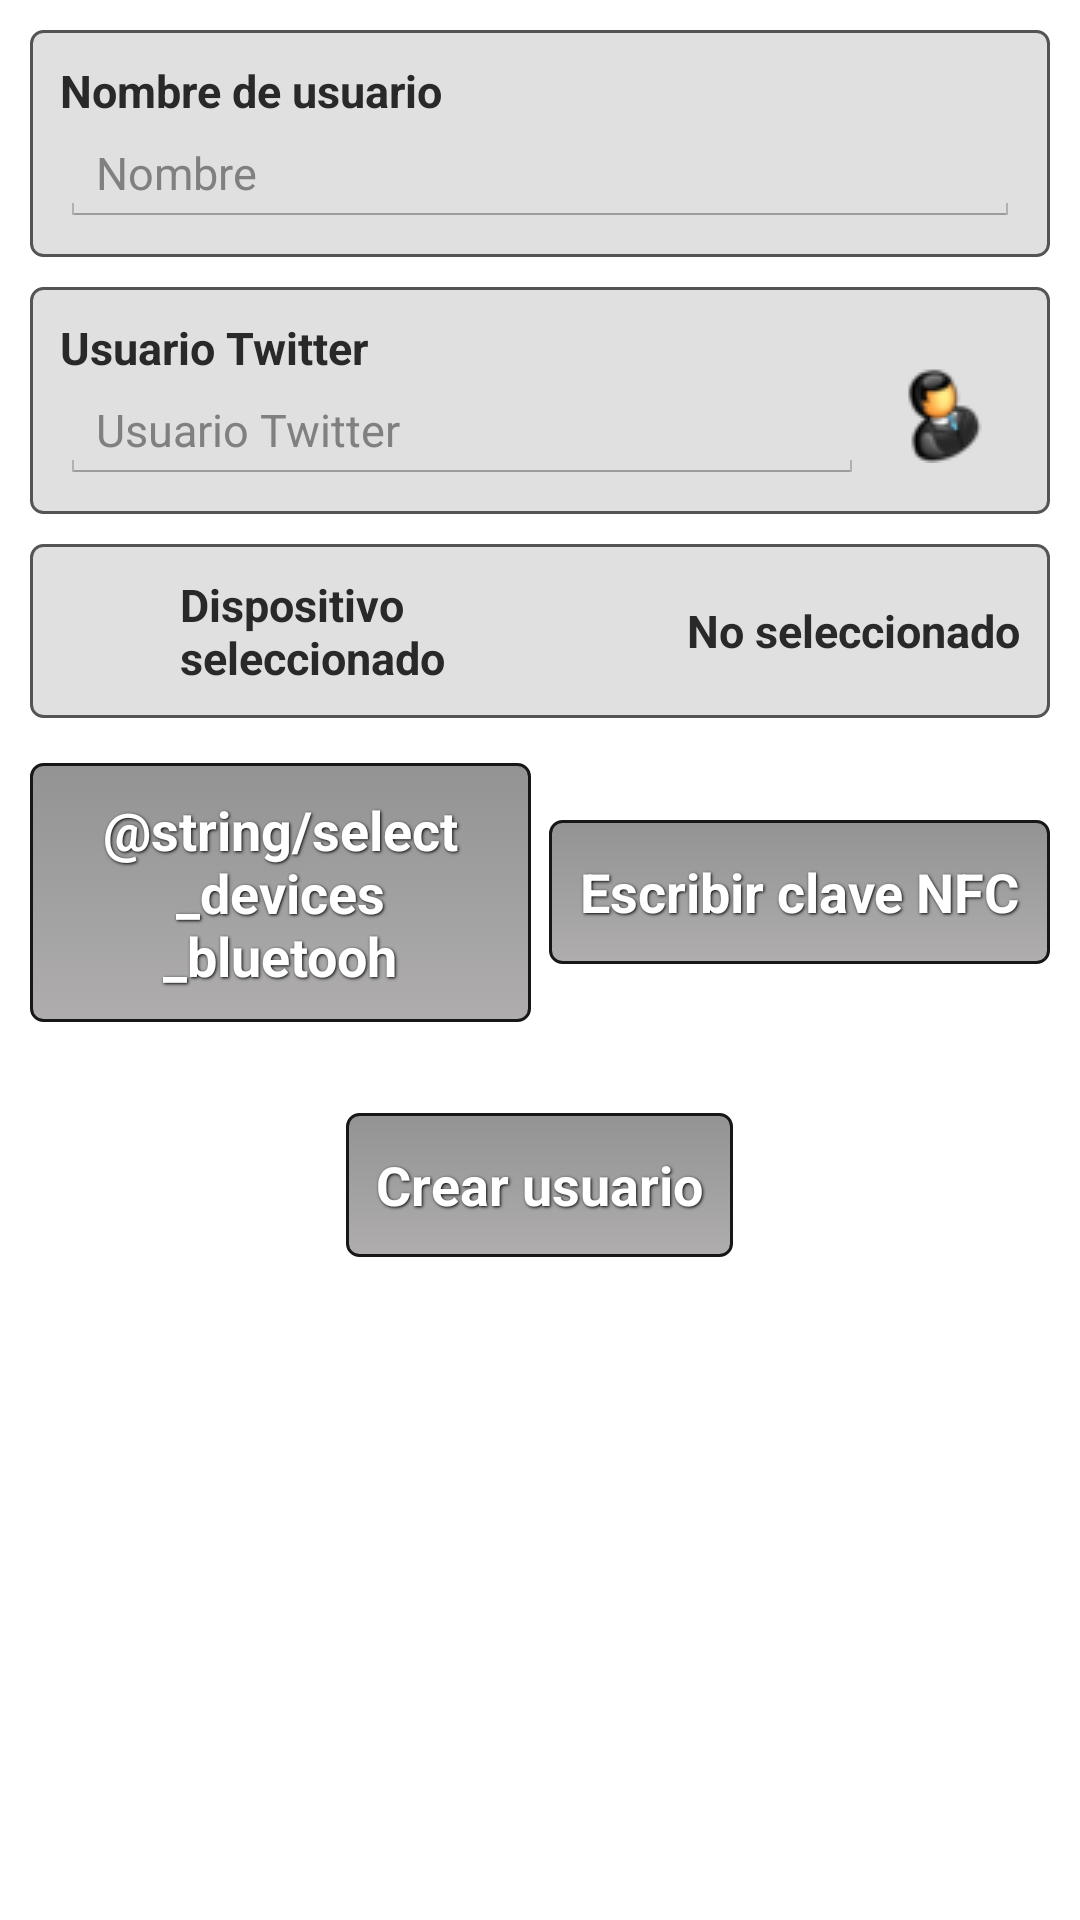

This screen was rendered from an Android layout file. Write that file and the resources it references.
<!-- AndroidManifest.xml: activity theme ThemeHoloActivity -->
<!-- res/layout/activity_createuser.xml -->
<?xml version="1.0" encoding="utf-8"?>
<LinearLayout
  android:id="@+id/parentLayout"
  xmlns:android="http://schemas.android.com/apk/res/android"
  android:layout_width="fill_parent"
  android:layout_height="fill_parent"
  android:orientation="vertical"
  android:baselineAligned="false">
		
    	<ScrollView 
    	 	android:layout_width="fill_parent"
    	 	android:layout_height="wrap_content"
    	 	android:orientation="horizontal" 
	    	android:layout_margin="10dp">
    		
    		<LinearLayout 
	    	 	android:layout_width="fill_parent"
	    	 	android:layout_height="wrap_content"
	    	 	android:orientation="vertical">
    		
		    	    <LinearLayout 
			    	 	android:layout_width="fill_parent"
			    	 	android:layout_height="wrap_content"
		    	 		android:orientation="vertical"
		    	 		android:background="@drawable/grey_textview_background">
		    	 		
		    	    	<TextView 
				    	 	android:layout_width="fill_parent"
				    	 	android:layout_height="wrap_content"
				    	 	android:text="@string/name_user"
				    	 	android:textStyle="bold"	    	 	
				    	 	android:textSize="15sp"
							android:textColor="@color/greyText"
				    	    />
		    	    	<EditText
		    	    	    android:id="@+id/nameUserEditText"
				    	 	android:layout_width="fill_parent"
				    	 	android:layout_height="wrap_content"
				    	 	android:textSize="15dp"
				    	 	android:maxLines="1"
				    	 	android:hint="@string/name_user_hint"
				    	 	android:singleLine="true"
				    	 	android:nextFocusDown="@+id/surnameUserEditText"
				    	    />
		    	    	
		    		</LinearLayout>
		    		
		    		<LinearLayout 
			    	 	android:layout_width="fill_parent"
			    	 	android:layout_height="wrap_content"
			    	 	android:orientation="horizontal"
		    	 		android:layout_marginTop="10dp"
		    	 		android:background="@drawable/grey_textview_background">
		    	    	
		    		    <LinearLayout 
				    	 	android:layout_width="fill_parent"
				    	 	android:layout_height="wrap_content"
				    	 	android:orientation="vertical" 
				    	 	android:layout_gravity="center"
				    	 	android:layout_weight="1">
		    		    
				    	    	<TextView 
						    	 	android:layout_width="fill_parent"
						    	 	android:layout_height="wrap_content"
						    	 	android:text="@string/twitter_user"
						    	 	android:textStyle="bold"
						    	 	android:textSize="15sp"
						    	 	android:textColor="@color/greyText"
						    	    />
				    	    	<EditText
				    	    	    android:id="@+id/twitterUserEditText"
						    	 	android:layout_width="fill_parent"
						    	 	android:layout_height="wrap_content"
						    	 	android:textSize="15dp"
						    	 	android:singleLine="true"
						    	 	android:maxLines="1"
						    	 	android:hint="@string/twitter_user_hint"
						    	 	android:nextFocusDown="@+id/createButton"
						    	 	android:imeOptions="actionDone"
						    	    />
		    	  		
		    	  		</LinearLayout>
		    	    	    	    
			    		<LinearLayout 
				    	 	android:layout_width="wrap_content"
				    	 	android:layout_height="wrap_content"
				    	 	android:orientation="vertical" 
				    	 	android:layout_gravity="center" 
				    	 	android:gravity="center" 
				    	 	android:layout_marginLeft="10dp" 
				    	 	android:layout_marginRight="10dp" 
				    	 	android:layout_marginTop="5dp">
			    	  	
				    		    <ImageView 
									android:id="@+id/userTwitterImageView"
				    		       	android:layout_width="fill_parent"
					    	 		android:layout_height="fill_parent"
					    	 		android:background="@drawable/twitter_user_small"
					    	 		android:layout_gravity="center"/>
			    		    
			    	  	</LinearLayout>
		    	    	
		    		</LinearLayout>
					
					<LinearLayout
						android:id="@+id/selectDeviceLinearLayout"
			    	 	android:layout_width="fill_parent"
			    	 	android:layout_height="wrap_content"
		    	 		android:orientation="horizontal"
		    	 		android:layout_marginTop="10dp"
		    	 		android:layout_marginBottom="10dp"
		    	 		android:background="@drawable/grey_textview_background">
		    	 		
					    <ImageView 
					        android:src="@drawable/bluetooth"
					        android:layout_width="30dp"
					        android:layout_height="30dp"
					        android:layout_gravity="center"
					        android:layout_marginRight="10dp"/>
					    
		    	    	<TextView 
				    	 	android:layout_width="0dp"
				    	 	android:layout_height="wrap_content"
				    	 	android:layout_weight="1"
				    	 	android:text="@string/device_select_user"
				    	 	android:textStyle="bold"	    	 	
				    	 	android:textSize="15sp"
							android:textColor="@color/greyText"
							android:layout_gravity="center_vertical"
				    	    />
		    	    	
		    	    	<TextView
		    	    	    android:id="@+id/userDeviceName"
				    	 	android:layout_width="0dp"
				    	 	android:layout_height="wrap_content"
							android:layout_weight="1"
				    	 	android:textStyle="bold"	    	 	
				    	 	android:textSize="15sp"
							android:textColor="@color/greyText"
							android:text="@string/nothing"
							android:layout_gravity="center_vertical"
							android:gravity="right"
				    	    />
		    	    	
		    		</LinearLayout>
		    		
		    		<LinearLayout 
			    	 	android:layout_width="fill_parent"
			    	 	android:layout_height="wrap_content"
			    	 	android:orientation="horizontal"
			    	 	android:gravity="center"
			    	 	android:layout_marginTop="5dp">
    		
						     <Button 
						 		android:id="@+id/updateListDevicesButton"
						        android:layout_width="0dp"
						        android:layout_height="wrap_content"
						  		android:layout_weight="1"
						        android:text="@string/select_devices_bluetooh"
						        android:layout_marginRight="3dp"
						        android:background="@drawable/grey_button"
	    	    				style="@style/ButtonText"
						        />
						     
						     <Button 
						 		android:id="@+id/writeKeyNFCButton"
						        android:layout_width="0dp"
						        android:layout_height="wrap_content"
								android:layout_weight="1"
						        android:text="@string/write_key_nfc"
						        android:layout_marginLeft="3dp"
						        android:background="@drawable/grey_button"
	    	    				style="@style/ButtonText"
						        />
		    
					</LinearLayout>
		    		
    		</LinearLayout>
    	     
    	</ScrollView>
    	
		<LinearLayout 
    	 	android:layout_width="fill_parent"
    	 	android:layout_height="0dp"
    	 	android:orientation="vertical" 
    	 	android:layout_weight="35">
    		
	    	<TextView
	    	  	android:id="@+id/devicesTextView"
	    	 	android:layout_width="fill_parent"
	    	 	android:layout_height="wrap_content"
	    	 	android:textStyle="bold"
	    	 	android:textSize="15sp" 
	    	 	android:layout_marginRight="10dp" 
	    	 	android:layout_marginLeft="10dp"
	    	 	android:textColor="@color/greyText"/>
	    	
			<LinearLayout 
	    	 	android:layout_width="fill_parent"
	    	 	android:layout_height="wrap_content"
	    	 	android:orientation="vertical"
	    	 	android:gravity="center">
	    		
			    <Button 
			 		android:id="@+id/createButton"
			        android:layout_width="wrap_content"
			        android:layout_height="wrap_content"
			        android:text="@string/create_user"
			        android:layout_marginBottom="10dp"
			        android:background="@drawable/grey_button"
	    	    	style="@style/ButtonText"/>
			    
			</LinearLayout>
		</LinearLayout>
</LinearLayout>
<!-- resources referenced by this layout -->
<resources>
  <color name="greyText">#FF292929</color>
  <!-- drawable grey_button (drawable) -->
  <?xml version="1.0" encoding="utf-8"?>
  <selector xmlns:android="http://schemas.android.com/apk/res/android">
      <item android:state_pressed="true" >
          <shape>
              <solid
                  android:color="#939393" />
              <stroke
                  android:width="1dp"
                  android:color="#171717" />
              <corners
                  android:radius="3dp" />
              <padding
                  android:left="10dp"
                  android:top="10dp"
                  android:right="10dp"
                  android:bottom="10dp" />
          </shape>
      </item>
      <item>
          <shape>
              <gradient
                  android:startColor="#939393"
                  android:endColor="#AFADAD"
                  android:angle="270" />
              <stroke
                  android:width="1dp"
                  android:color="#171717" />
              <corners
                  android:radius="4dp" />
              <padding
                  android:left="10dp"
                  android:top="10dp"
                  android:right="10dp"
                  android:bottom="10dp" />
          </shape>
      </item>
  </selector>
  <!-- drawable grey_textview_background (drawable) -->
  <?xml version="1.0" encoding="utf-8"?>
  <selector xmlns:android="http://schemas.android.com/apk/res/android">
      <item>
          <shape>
              <solid
                  android:color="@color/greyBrackground"/>
              <stroke
                  android:width="1dp"
                  android:color="#545454" />
              <corners
                  android:radius="4dp" />
              <padding
                  android:left="10dp"
                  android:top="10dp"
                  android:right="10dp"
                  android:bottom="10dp" />
          </shape>
      </item>
  </selector>
  <!-- drawable twitter_user_small: png bitmap (drawable, 2111 bytes) -->
  <string name="create_user">Crear usuario</string>
  <string name="device_select_user">Dispositivo seleccionado</string>
  <string name="name_user">Nombre de usuario</string>
  <string name="name_user_hint">Nombre</string>
  <string name="nothing">No seleccionado</string>
  <string name="twitter_user">Usuario Twitter</string>
  <string name="twitter_user_hint">Usuario Twitter</string>
  <string name="write_key_nfc">Escribir clave NFC</string>
  <style name="ButtonText">
  	    <item name="android:layout_width">fill_parent</item>
  	    <item name="android:layout_height">wrap_content</item>
  	    <item name="android:textColor">#ffffff</item>
  	    <item name="android:gravity">center</item>
  	    <item name="android:textSize">18dp</item>
  	    <item name="android:textStyle">bold</item>
  	    <item name="android:shadowColor">#000000</item>
  	    <item name="android:shadowDx">1</item>
  	    <item name="android:shadowDy">1</item>
  	    <item name="android:shadowRadius">2</item>
  	</style>
  <style name="ThemeHoloActivity" parent="@android:style/Theme.Holo.Light" />
  <color name="greyBrackground">#FFE0E0E0</color>
</resources>
